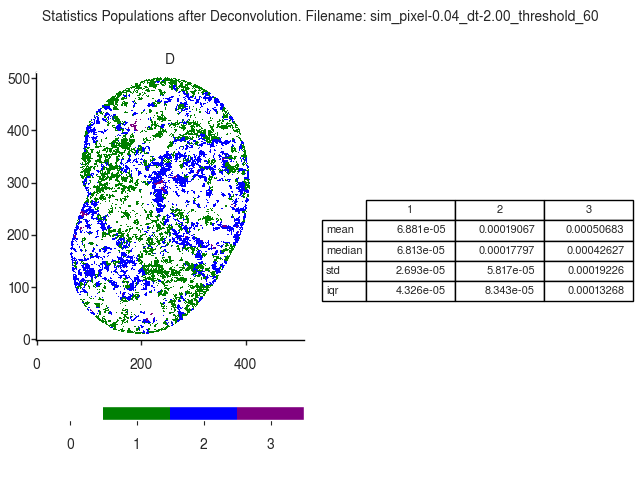

Source data for this figure (header and first rows):
D
, 1, 2, 3
mean, 6.880777518669738e-05, 0.0001907, 0.0005068
median, 6.813198397558653e-05, 0.000178, 0.0004263
std, 2.6933801032479647e-05, 5.8171754834751205e-05, 0.0001923
iqr, 4.325912720210792e-05, 8.343118828123725e-05, 0.0001327
